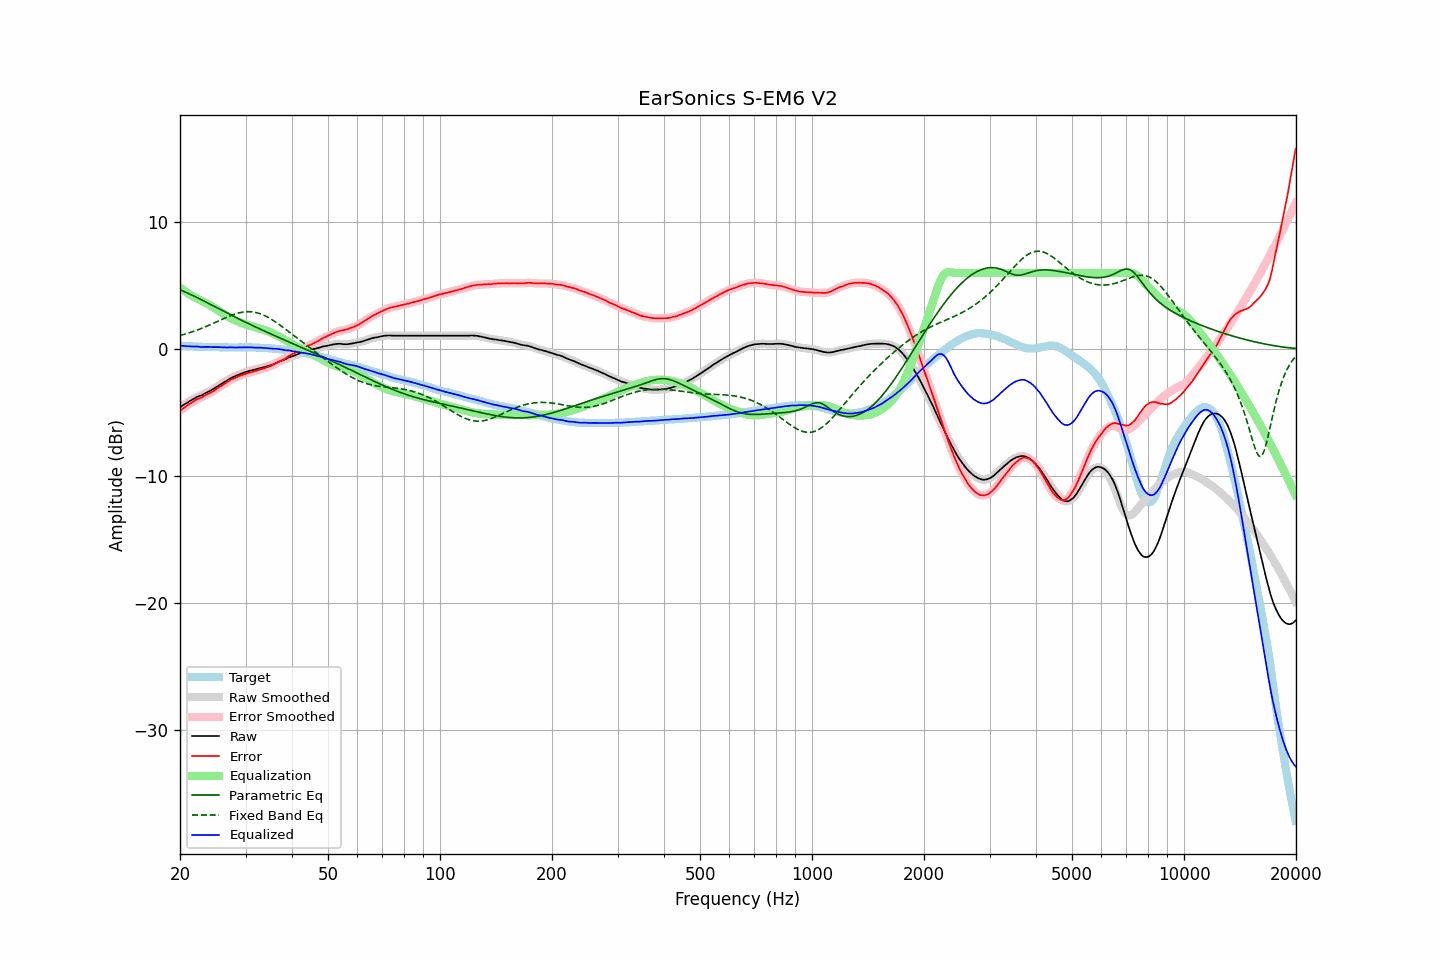

Data behind this chart, as committed beside it:
frequency, raw, error, smoothed, error_smoothed, equalization, parametric_eq, fixed_band_eq, equalized_raw, equalized_smoothed, target
20.00, -4.58, -4.86, -4.58, -4.86, 4.86, 4.67, 1.07, 0.29, 0.28, 0.28
20.20, -4.50, -4.76, -4.49, -4.76, 4.76, 4.62, 1.10, 0.27, 0.27, 0.26
20.40, -4.41, -4.66, -4.41, -4.67, 4.66, 4.57, 1.14, 0.26, 0.26, 0.25
20.61, -4.33, -4.58, -4.33, -4.57, 4.57, 4.51, 1.18, 0.24, 0.24, 0.25
20.81, -4.25, -4.48, -4.25, -4.48, 4.48, 4.45, 1.22, 0.23, 0.23, 0.23
21.02, -4.17, -4.39, -4.17, -4.39, 4.39, 4.40, 1.25, 0.23, 0.22, 0.22
21.23, -4.10, -4.31, -4.09, -4.31, 4.31, 4.34, 1.29, 0.21, 0.22, 0.21
21.44, -4.02, -4.24, -4.02, -4.23, 4.23, 4.28, 1.34, 0.21, 0.21, 0.22
21.66, -3.95, -4.16, -3.95, -4.16, 4.15, 4.22, 1.38, 0.20, 0.21, 0.21
21.87, -3.88, -4.08, -3.87, -4.08, 4.08, 4.16, 1.42, 0.21, 0.21, 0.20
22.09, -3.81, -4.00, -3.81, -4.00, 4.01, 4.09, 1.47, 0.21, 0.21, 0.19
22.31, -3.74, -3.93, -3.75, -3.93, 3.95, 4.03, 1.52, 0.21, 0.20, 0.19
22.54, -3.70, -3.88, -3.70, -3.88, 3.88, 3.97, 1.56, 0.18, 0.18, 0.18
22.76, -3.66, -3.84, -3.65, -3.83, 3.82, 3.90, 1.61, 0.16, 0.17, 0.19
22.99, -3.60, -3.78, -3.59, -3.77, 3.76, 3.84, 1.66, 0.16, 0.16, 0.18
23.22, -3.52, -3.68, -3.53, -3.70, 3.69, 3.78, 1.72, 0.18, 0.17, 0.17
23.45, -3.46, -3.62, -3.46, -3.62, 3.63, 3.71, 1.77, 0.18, 0.18, 0.17
23.69, -3.40, -3.56, -3.39, -3.56, 3.57, 3.65, 1.82, 0.17, 0.18, 0.17
23.92, -3.33, -3.49, -3.33, -3.50, 3.50, 3.58, 1.88, 0.17, 0.17, 0.17
24.16, -3.27, -3.43, -3.26, -3.43, 3.43, 3.51, 1.93, 0.16, 0.16, 0.17
24.40, -3.20, -3.37, -3.19, -3.36, 3.35, 3.45, 1.99, 0.16, 0.16, 0.17
24.65, -3.12, -3.29, -3.12, -3.29, 3.28, 3.38, 2.05, 0.16, 0.16, 0.17
24.89, -3.04, -3.20, -3.04, -3.20, 3.20, 3.32, 2.11, 0.16, 0.16, 0.16
25.14, -2.96, -3.11, -2.96, -3.11, 3.12, 3.25, 2.16, 0.16, 0.16, 0.15
25.39, -2.88, -3.03, -2.88, -3.02, 3.03, 3.19, 2.22, 0.16, 0.16, 0.15
25.65, -2.80, -2.94, -2.80, -2.94, 2.95, 3.12, 2.28, 0.15, 0.15, 0.14
25.91, -2.72, -2.86, -2.72, -2.86, 2.86, 3.06, 2.34, 0.14, 0.14, 0.14
26.16, -2.64, -2.78, -2.64, -2.78, 2.78, 2.99, 2.39, 0.14, 0.14, 0.15
26.43, -2.56, -2.70, -2.56, -2.70, 2.69, 2.93, 2.45, 0.14, 0.13, 0.14
26.69, -2.49, -2.62, -2.48, -2.62, 2.62, 2.86, 2.51, 0.13, 0.13, 0.14
26.96, -2.41, -2.54, -2.41, -2.54, 2.54, 2.80, 2.56, 0.13, 0.14, 0.14
27.23, -2.33, -2.45, -2.33, -2.46, 2.47, 2.73, 2.61, 0.14, 0.14, 0.12
27.50, -2.26, -2.38, -2.26, -2.39, 2.40, 2.67, 2.66, 0.14, 0.14, 0.12
27.77, -2.21, -2.34, -2.21, -2.33, 2.34, 2.60, 2.71, 0.13, 0.13, 0.13
28.05, -2.16, -2.29, -2.15, -2.28, 2.28, 2.54, 2.75, 0.12, 0.12, 0.13
28.33, -2.10, -2.23, -2.10, -2.23, 2.22, 2.48, 2.79, 0.12, 0.12, 0.13
28.62, -2.04, -2.17, -2.04, -2.17, 2.17, 2.42, 2.83, 0.13, 0.13, 0.13
28.90, -1.98, -2.11, -1.98, -2.12, 2.12, 2.35, 2.86, 0.14, 0.13, 0.14
29.19, -1.94, -2.07, -1.93, -2.07, 2.07, 2.29, 2.89, 0.13, 0.14, 0.14
29.48, -1.89, -2.02, -1.88, -2.02, 2.02, 2.23, 2.91, 0.14, 0.14, 0.13
29.78, -1.84, -1.97, -1.84, -1.98, 1.98, 2.17, 2.93, 0.14, 0.14, 0.13
30.08, -1.79, -1.94, -1.79, -1.93, 1.94, 2.11, 2.94, 0.15, 0.14, 0.15
30.38, -1.76, -1.90, -1.75, -1.90, 1.90, 2.04, 2.95, 0.14, 0.14, 0.14
30.68, -1.72, -1.85, -1.72, -1.86, 1.86, 1.98, 2.95, 0.14, 0.14, 0.14
30.99, -1.69, -1.82, -1.69, -1.82, 1.82, 1.92, 2.94, 0.14, 0.14, 0.14
31.30, -1.66, -1.79, -1.66, -1.79, 1.79, 1.86, 2.93, 0.13, 0.13, 0.13
31.61, -1.63, -1.76, -1.63, -1.76, 1.75, 1.80, 2.91, 0.12, 0.12, 0.13
31.93, -1.60, -1.72, -1.59, -1.72, 1.71, 1.74, 2.89, 0.12, 0.12, 0.12
32.24, -1.56, -1.67, -1.56, -1.68, 1.68, 1.68, 2.86, 0.12, 0.12, 0.12
32.57, -1.53, -1.63, -1.52, -1.63, 1.64, 1.63, 2.82, 0.11, 0.11, 0.11
32.89, -1.49, -1.59, -1.49, -1.59, 1.60, 1.57, 2.78, 0.11, 0.11, 0.10
33.22, -1.46, -1.56, -1.46, -1.56, 1.56, 1.51, 2.73, 0.10, 0.10, 0.10
33.55, -1.43, -1.53, -1.43, -1.52, 1.52, 1.45, 2.68, 0.10, 0.10, 0.10
33.89, -1.40, -1.48, -1.39, -1.48, 1.48, 1.39, 2.62, 0.09, 0.09, 0.09
34.23, -1.36, -1.43, -1.36, -1.44, 1.44, 1.34, 2.55, 0.08, 0.08, 0.07
34.57, -1.33, -1.40, -1.33, -1.40, 1.39, 1.28, 2.48, 0.07, 0.07, 0.07
34.92, -1.29, -1.35, -1.29, -1.35, 1.34, 1.22, 2.41, 0.05, 0.05, 0.06
35.27, -1.25, -1.31, -1.25, -1.30, 1.29, 1.17, 2.34, 0.04, 0.04, 0.06
35.62, -1.20, -1.23, -1.19, -1.24, 1.23, 1.11, 2.26, 0.03, 0.03, 0.03
35.97, -1.14, -1.16, -1.14, -1.16, 1.16, 1.05, 2.17, 0.03, 0.03, 0.03
... 635 more rows
